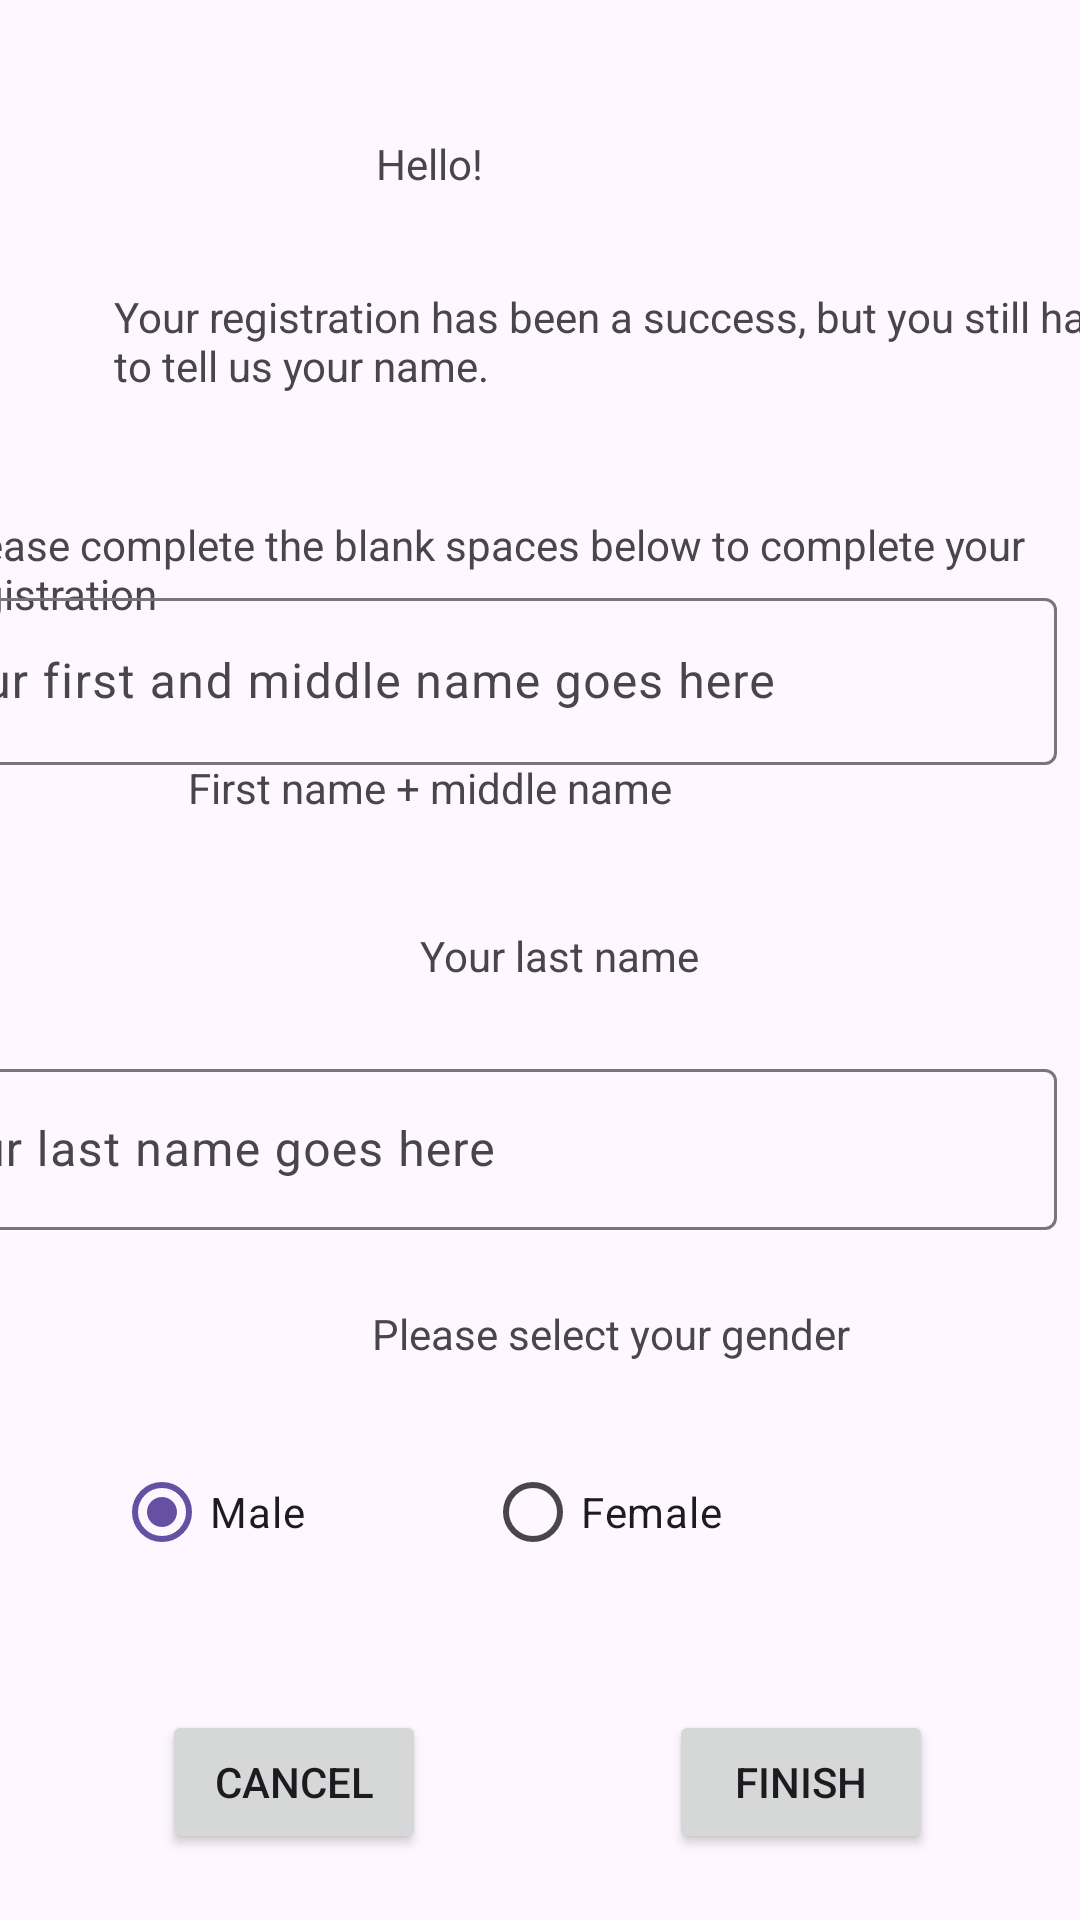

Produce the Android XML layout that renders to this screen, including the resource entries it uses.
<!-- AndroidManifest.xml: application theme Theme.Testare_Proiect_Licenta -->
<!-- res/layout/activity_new_user_data.xml -->
<?xml version="1.0" encoding="utf-8"?>
<androidx.constraintlayout.widget.ConstraintLayout xmlns:android="http://schemas.android.com/apk/res/android"
    xmlns:app="http://schemas.android.com/apk/res-auto"
    xmlns:tools="http://schemas.android.com/tools"
    android:layout_width="match_parent"
    android:layout_height="match_parent"
    tools:context=".authentification.New_user_data">

    <TextView
        android:id="@+id/textView_new1"
        android:layout_width="wrap_content"
        android:layout_height="wrap_content"
        android:layout_marginTop="45dp"
        android:layout_marginEnd="199dp"
        android:text="Hello!"
        app:layout_constraintEnd_toEndOf="parent"
        app:layout_constraintTop_toTopOf="parent" />

    <TextView
        android:id="@+id/textView_new2"
        android:layout_width="353dp"
        android:layout_height="53dp"
        android:layout_marginStart="38dp"
        android:layout_marginTop="32dp"
        android:text="Your registration has been a success, but you still have to tell us your name."
        app:layout_constraintStart_toStartOf="parent"
        app:layout_constraintTop_toBottomOf="@+id/textView_new1" />

    <TextView
        android:id="@+id/textView_new4"
        android:layout_width="wrap_content"
        android:layout_height="wrap_content"
        android:layout_marginTop="38dp"
        android:layout_marginEnd="136dp"
        android:text="First name + middle name"
        app:layout_constraintEnd_toEndOf="parent"
        app:layout_constraintTop_toBottomOf="@+id/textView_new3" />

    <TextView
        android:id="@+id/textView_new3"
        android:layout_width="363dp"
        android:layout_height="43dp"
        android:layout_marginTop="23dp"
        android:layout_marginEnd="16dp"
        android:text="Please complete the blank spaces below to complete your registration"
        app:layout_constraintEnd_toEndOf="parent"
        app:layout_constraintTop_toBottomOf="@+id/textView_new2" />

    <com.google.android.material.textfield.TextInputLayout
        android:layout_width="393dp"
        android:layout_height="63dp"
        android:layout_marginEnd="8dp"
        android:layout_marginBottom="52dp"
        app:layout_constraintBottom_toTopOf="@+id/textView_new5"
        app:layout_constraintEnd_toEndOf="parent">

        <com.google.android.material.textfield.TextInputEditText
            android:id="@+id/input_new_first_middle_name"
            android:layout_width="match_parent"
            android:layout_height="wrap_content"
            android:hint="Your first and middle name goes here"
            tools:layout_editor_absoluteX="10dp"
            tools:layout_editor_absoluteY="290dp" />
    </com.google.android.material.textfield.TextInputLayout>

    <TextView
        android:id="@+id/textView_new5"
        android:layout_width="wrap_content"
        android:layout_height="wrap_content"
        android:layout_marginStart="140dp"
        android:layout_marginBottom="23dp"
        android:text="Your last name"
        app:layout_constraintBottom_toTopOf="@+id/textInputLayout5"
        app:layout_constraintStart_toStartOf="parent" />

    <com.google.android.material.textfield.TextInputLayout
        android:id="@+id/textInputLayout5"
        android:layout_width="395dp"
        android:layout_height="59dp"
        android:layout_marginEnd="8dp"
        android:layout_marginBottom="25dp"
        app:layout_constraintBottom_toTopOf="@+id/textView_new6"
        app:layout_constraintEnd_toEndOf="parent">

        <com.google.android.material.textfield.TextInputEditText
            android:id="@+id/input_last_name"
            android:layout_width="match_parent"
            android:layout_height="wrap_content"
            android:hint="Your last name goes here"
            tools:layout_editor_absoluteX="8dp"
            tools:layout_editor_absoluteY="447dp" />
    </com.google.android.material.textfield.TextInputLayout>

    <TextView
        android:id="@+id/textView_new6"
        android:layout_width="wrap_content"
        android:layout_height="wrap_content"
        android:layout_marginStart="124dp"
        android:layout_marginBottom="26dp"
        android:text="Please select your gender"
        app:layout_constraintBottom_toTopOf="@+id/radioGroup_genders"
        app:layout_constraintStart_toStartOf="parent" />

    <RadioGroup
        android:id="@+id/radioGroup_genders"
        android:layout_width="284dp"
        android:layout_height="53dp"
        android:layout_marginEnd="68dp"
        android:layout_marginBottom="37dp"
        android:orientation="horizontal"
        app:layout_constraintBottom_toTopOf="@+id/button_back_to_register"
        app:layout_constraintEnd_toEndOf="parent">

        <RadioButton
            android:id="@+id/radioButton_male_select"
            android:layout_width="wrap_content"
            android:layout_height="wrap_content"
            android:layout_marginHorizontal="30dp"
            android:text="Male"
            android:checked="true"/>

        <RadioButton
            android:id="@+id/radioButton_female_select"
            android:layout_width="wrap_content"
            android:layout_height="wrap_content"
            android:layout_marginHorizontal="30dp"
            android:text="Female"
            tools:layout_editor_absoluteX="192dp"
            tools:layout_editor_absoluteY="576dp"
            />
    </RadioGroup>

    <Button
        android:id="@+id/button_back_to_register"
        android:layout_width="wrap_content"
        android:layout_height="wrap_content"
        android:layout_marginStart="54dp"
        android:layout_marginBottom="22dp"
        android:text="Cancel"
        app:layout_constraintBottom_toBottomOf="parent"
        app:layout_constraintStart_toStartOf="parent"
        />

    <Button
        android:id="@+id/button_finish_registration"
        android:layout_width="wrap_content"
        android:layout_height="wrap_content"
        android:layout_marginEnd="49dp"
        android:layout_marginBottom="22dp"
        android:text="Finish"
        app:layout_constraintBottom_toBottomOf="parent"
        app:layout_constraintEnd_toEndOf="parent" />
</androidx.constraintlayout.widget.ConstraintLayout>
<!-- resources referenced by this layout -->
<resources>
  <style name="Theme.Testare_Proiect_Licenta" parent="Base.Theme.Testare_Proiect_Licenta" />
  <style name="Base.Theme.Testare_Proiect_Licenta" parent="Theme.Material3.DayNight.NoActionBar">
          
          
      </style>
</resources>
